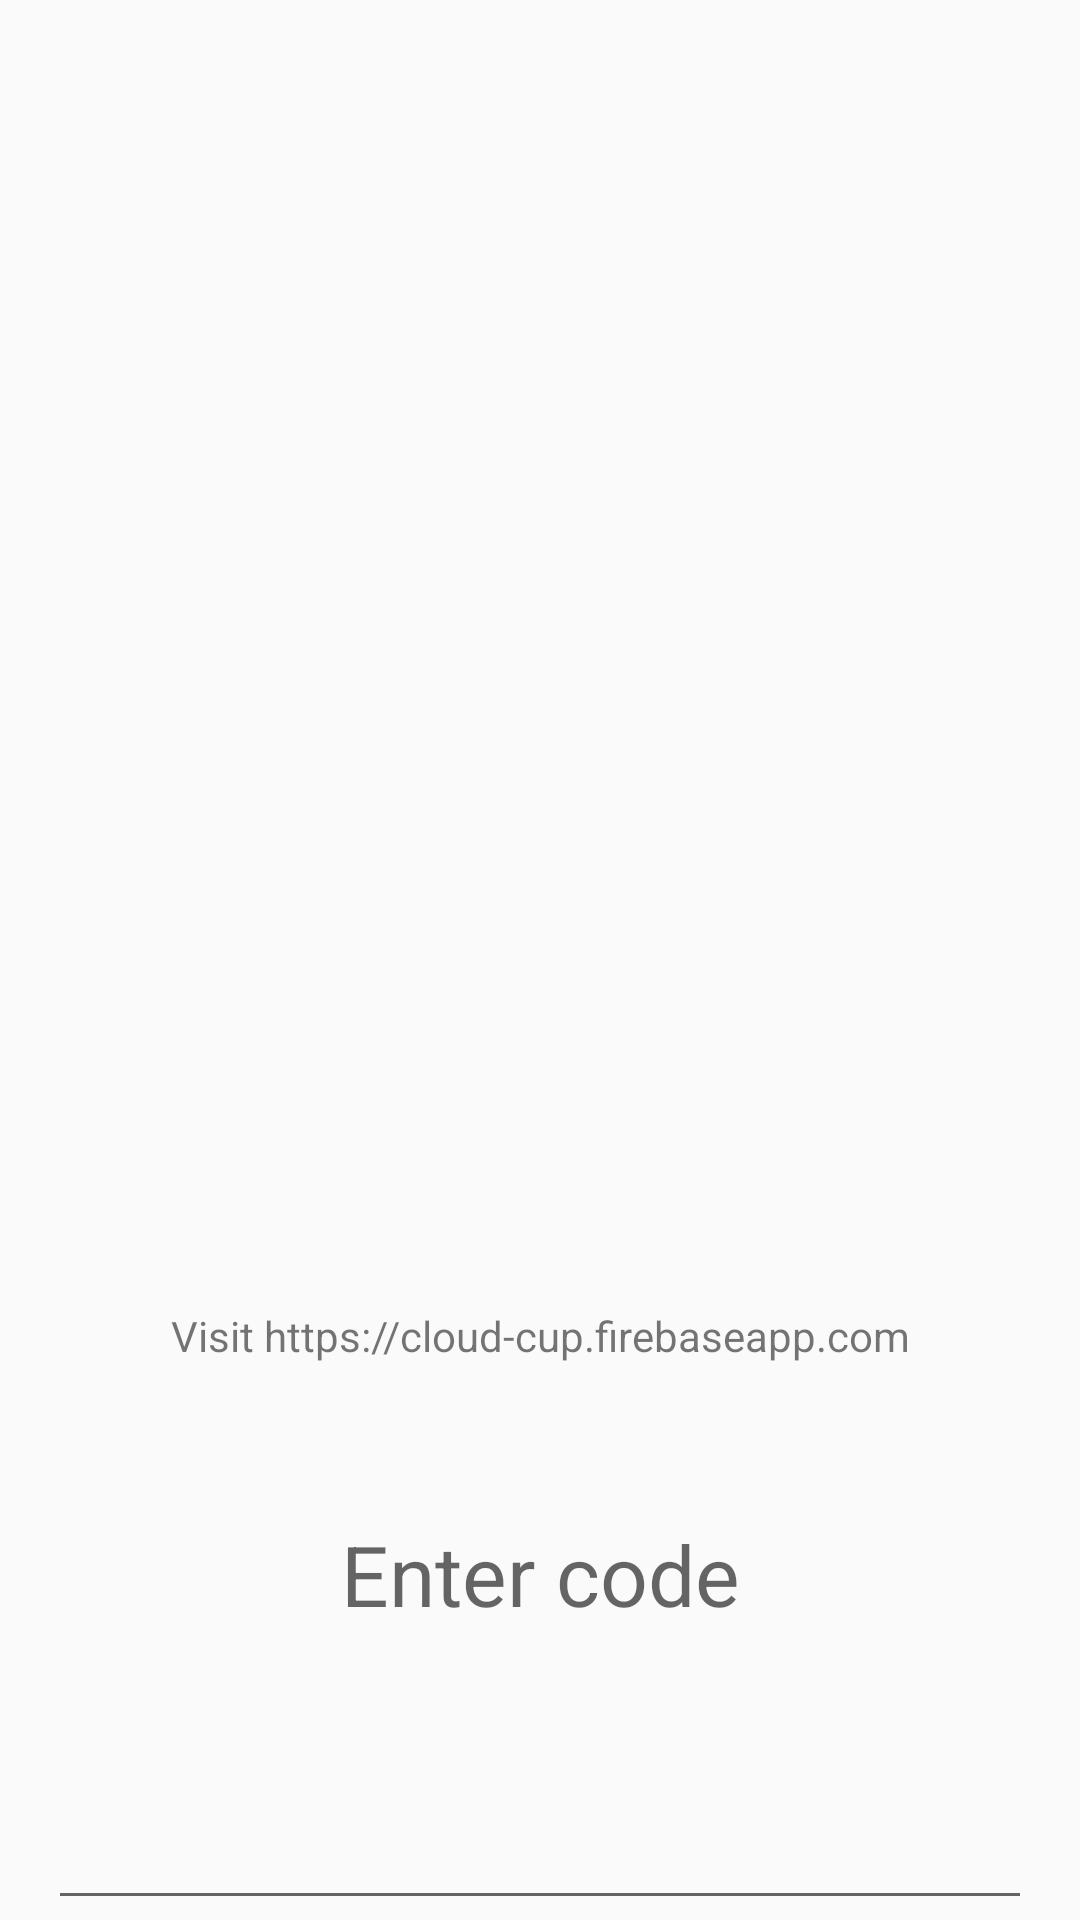

Produce the Android XML layout that renders to this screen, including the resource entries it uses.
<!-- AndroidManifest.xml: application theme AppTheme -->
<!-- res/layout/activity_main.xml -->
<?xml version="1.0" encoding="utf-8"?>
<LinearLayout xmlns:android="http://schemas.android.com/apk/res/android"
    android:orientation="vertical"
    android:layout_width="match_parent"
    android:layout_height="match_parent">

    <LinearLayout android:id="@+id/user_data"
        android:layout_width="match_parent"
        android:layout_height="0dp"
        android:layout_weight="0.7"
        android:orientation="vertical"
        android:gravity="center_vertical">

        <ImageView android:id="@+id/user_image"
            android:layout_width="120dp"
            android:layout_height="120dp"
            android:contentDescription="User image"
            android:layout_gravity="center_horizontal"/>

        <TextView
            android:id="@+id/username"
            android:layout_width="wrap_content"
            android:layout_height="wrap_content"
            android:layout_gravity="center_horizontal"
            android:textSize="30sp"/>


    </LinearLayout>


    <LinearLayout
        android:layout_width="match_parent"
        android:layout_height="0dp"
        android:layout_weight="0.4"
        android:layout_marginTop="20dp"
        android:orientation="vertical"
        android:paddingLeft="?android:listPreferredItemPaddingLeft"
        android:paddingRight="?android:listPreferredItemPaddingRight"
        android:gravity="center_vertical"
        android:background="?android:selectableItemBackground">

        <TextView
            android:layout_width="match_parent"
            android:layout_height="0dp"
            android:layout_weight="0.3"
            android:layout_gravity="center_horizontal"
            android:gravity="center"
            android:text="@string/visit_message"/>

        <EditText
            android:id="@+id/code"
            android:layout_width="match_parent"
            android:layout_height="0dp"
            android:layout_weight="0.7"
            android:layout_marginTop="20dp"
            android:hint="@string/enter_code"
            android:inputType="number"
            android:layout_gravity="center_horizontal"
            android:imeActionLabel="@string/join"
            android:layout_centerInParent="true"
            android:ellipsize="start"
            android:gravity="center_horizontal"
            android:textSize="28sp"/>
    </LinearLayout>

</LinearLayout>
<!-- resources referenced by this layout -->
<resources>
  <string name="enter_code">Enter code</string>
  <string name="join">Join</string>
  <string name="visit_message">Visit https://cloud-cup.firebaseapp.com</string>
  <style name="AppTheme" parent="@style/Theme.AppCompat.Light">
          <item name="colorPrimary">@color/primary</item>
          <item name="colorPrimaryDark">@color/primary_dark</item>
          <item name="colorAccent">@color/accent</item>
      </style>
  <color name="primary">@color/material_amber_500</color>
  <color name="primary_dark">@color/material_amber_700</color>
  <color name="accent">@color/material_teal_500</color>
  <color name="material_amber_500">#FFC107</color>
  <color name="material_amber_700">#FFA000</color>
  <color name="material_teal_500">#009688</color>
</resources>
